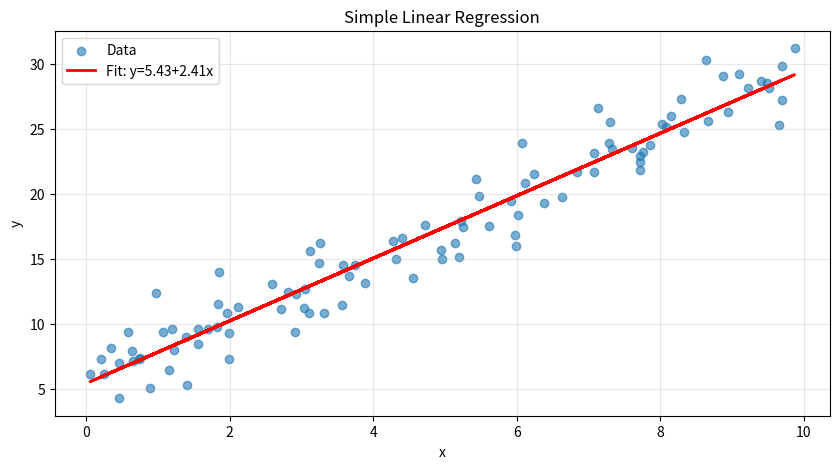

Source code (Python): (Note: this script raises an exception after producing the figure.)
"""
04_regression_analysis.py

Demonstrates regression analysis techniques:
- OLS regression from scratch
- Multiple regression
- Polynomial regression
- Residual analysis
- R-squared and adjusted R-squared
- Confidence and prediction intervals
"""

import numpy as np
from scipy import stats

try:
    import matplotlib.pyplot as plt
    HAS_PLT = True
except ImportError:
    HAS_PLT = False
    print("matplotlib not available; skipping plots\n")


def print_section(title):
    """Print formatted section header."""
    print("\n" + "=" * 70)
    print(f"  {title}")
    print("=" * 70)


def simple_ols_from_scratch():
    """Demonstrate OLS regression from scratch."""
    print_section("1. Simple OLS Regression (From Scratch)")

    # Generate data
    np.random.seed(42)
    n = 100
    x = np.random.uniform(0, 10, n)
    true_slope = 2.5
    true_intercept = 5.0
    noise = np.random.normal(0, 2, n)
    y = true_intercept + true_slope * x + noise

    print(f"Generated data: n = {n}")
    print(f"True model: y = {true_intercept} + {true_slope}*x + ε")

    # Calculate OLS estimates from scratch
    x_mean = np.mean(x)
    y_mean = np.mean(y)

    # Slope: β₁ = Cov(x,y) / Var(x)
    numerator = np.sum((x - x_mean) * (y - y_mean))
    denominator = np.sum((x - x_mean)**2)
    beta_1 = numerator / denominator

    # Intercept: β₀ = ȳ - β₁*x̄
    beta_0 = y_mean - beta_1 * x_mean

    print(f"\nOLS estimates:")
    print(f"  β₀ (intercept): {beta_0:.4f}")
    print(f"  β₁ (slope): {beta_1:.4f}")

    # Predictions and residuals
    y_pred = beta_0 + beta_1 * x
    residuals = y - y_pred

    # Sum of squares
    ss_total = np.sum((y - y_mean)**2)
    ss_residual = np.sum(residuals**2)
    ss_regression = np.sum((y_pred - y_mean)**2)

    print(f"\nSum of squares:")
    print(f"  SS_total: {ss_total:.2f}")
    print(f"  SS_regression: {ss_regression:.2f}")
    print(f"  SS_residual: {ss_residual:.2f}")

    # R-squared
    r_squared = 1 - (ss_residual / ss_total)
    print(f"\nR²: {r_squared:.4f}")

    # Standard error of regression
    dof = n - 2
    se_regression = np.sqrt(ss_residual / dof)
    print(f"Standard error of regression: {se_regression:.4f}")

    # Standard errors of coefficients
    se_beta_1 = se_regression / np.sqrt(denominator)
    se_beta_0 = se_regression * np.sqrt(1/n + x_mean**2/denominator)

    print(f"\nStandard errors:")
    print(f"  SE(β₀): {se_beta_0:.4f}")
    print(f"  SE(β₁): {se_beta_1:.4f}")

    # t-statistics and p-values
    t_beta_0 = beta_0 / se_beta_0
    t_beta_1 = beta_1 / se_beta_1
    p_beta_0 = 2 * (1 - stats.t.cdf(abs(t_beta_0), dof))
    p_beta_1 = 2 * (1 - stats.t.cdf(abs(t_beta_1), dof))

    print(f"\nt-statistics:")
    print(f"  t(β₀): {t_beta_0:.4f} (p={p_beta_0:.6f})")
    print(f"  t(β₁): {t_beta_1:.4f} (p={p_beta_1:.6f})")

    if HAS_PLT:
        plt.figure(figsize=(10, 5))
        plt.scatter(x, y, alpha=0.6, label='Data')
        plt.plot(x, y_pred, 'r-', linewidth=2, label=f'Fit: y={beta_0:.2f}+{beta_1:.2f}x')
        plt.xlabel('x')
        plt.ylabel('y')
        plt.title('Simple Linear Regression')
        plt.legend()
        plt.grid(True, alpha=0.3)
        plt.savefig('/tmp/simple_regression.png', dpi=100)
        print("\n[Plot saved to /tmp/simple_regression.png]")
        plt.close()


def multiple_regression():
    """Demonstrate multiple regression."""
    print_section("2. Multiple Regression")

    # Generate data with multiple predictors
    np.random.seed(123)
    n = 150
    x1 = np.random.uniform(0, 10, n)
    x2 = np.random.uniform(0, 5, n)
    x3 = np.random.uniform(-2, 2, n)

    # True model: y = 3 + 2*x1 - 1.5*x2 + 0.8*x3 + noise
    true_coeffs = np.array([3.0, 2.0, -1.5, 0.8])
    noise = np.random.normal(0, 1.5, n)
    y = true_coeffs[0] + true_coeffs[1]*x1 + true_coeffs[2]*x2 + true_coeffs[3]*x3 + noise

    print(f"Generated data: n = {n}")
    print(f"True coefficients: {true_coeffs}")

    # Design matrix
    X = np.column_stack([np.ones(n), x1, x2, x3])

    # OLS solution: β = (X'X)⁻¹X'y
    XtX = X.T @ X
    Xty = X.T @ y
    beta = np.linalg.solve(XtX, Xty)

    print(f"\nEstimated coefficients:")
    print(f"  β₀ (intercept): {beta[0]:.4f}")
    print(f"  β₁ (x1): {beta[1]:.4f}")
    print(f"  β₂ (x2): {beta[2]:.4f}")
    print(f"  β₃ (x3): {beta[3]:.4f}")

    # Predictions and residuals
    y_pred = X @ beta
    residuals = y - y_pred

    # R-squared
    ss_total = np.sum((y - np.mean(y))**2)
    ss_residual = np.sum(residuals**2)
    r_squared = 1 - (ss_residual / ss_total)

    # Adjusted R-squared
    k = X.shape[1] - 1  # number of predictors (excluding intercept)
    adj_r_squared = 1 - (1 - r_squared) * (n - 1) / (n - k - 1)

    print(f"\nModel fit:")
    print(f"  R²: {r_squared:.4f}")
    print(f"  Adjusted R²: {adj_r_squared:.4f}")

    # Standard errors
    dof = n - X.shape[1]
    mse = ss_residual / dof
    cov_matrix = mse * np.linalg.inv(XtX)
    se = np.sqrt(np.diag(cov_matrix))

    print(f"\nStandard errors:")
    for i, s in enumerate(se):
        print(f"  SE(β₁): {s:.4f}")

    # F-statistic for overall model
    ms_regression = (ss_total - ss_residual) / k
    ms_residual = ss_residual / dof
    f_statistic = ms_regression / ms_residual
    p_value_f = 1 - stats.f.cdf(f_statistic, k, dof)

    print(f"\nOverall model test:")
    print(f"  F-statistic: {f_statistic:.4f}")
    print(f"  p-value: {p_value_f:.6f}")


def polynomial_regression():
    """Demonstrate polynomial regression."""
    print_section("3. Polynomial Regression")

    # Generate non-linear data
    np.random.seed(456)
    n = 80
    x = np.random.uniform(-3, 3, n)
    y_true = 2 - 0.5*x + 1.5*x**2 - 0.3*x**3
    y = y_true + np.random.normal(0, 1, n)

    print(f"Generated non-linear data: n = {n}")

    # Fit polynomials of different degrees
    degrees = [1, 2, 3, 4]

    print(f"\nFitting polynomials of degree 1-4:")

    results = []
    for degree in degrees:
        # Create polynomial features
        X = np.column_stack([x**i for i in range(degree + 1)])

        # Fit
        beta = np.linalg.lstsq(X, y, rcond=None)[0]
        y_pred = X @ beta

        # Metrics
        residuals = y - y_pred
        ss_total = np.sum((y - np.mean(y))**2)
        ss_residual = np.sum(residuals**2)
        r_squared = 1 - (ss_residual / ss_total)

        k = degree
        adj_r_squared = 1 - (1 - r_squared) * (n - 1) / (n - k - 1)

        # AIC and BIC
        log_likelihood = -n/2 * np.log(2*np.pi) - n/2 * np.log(ss_residual/n) - n/2
        aic = 2 * (degree + 1) - 2 * log_likelihood
        bic = (degree + 1) * np.log(n) - 2 * log_likelihood

        results.append({
            'degree': degree,
            'r2': r_squared,
            'adj_r2': adj_r_squared,
            'aic': aic,
            'bic': bic,
            'beta': beta
        })

        print(f"\n  Degree {degree}:")
        print(f"    R²: {r_squared:.4f}")
        print(f"    Adjusted R²: {adj_r_squared:.4f}")
        print(f"    AIC: {aic:.2f}")
        print(f"    BIC: {bic:.2f}")

    # Find best model by AIC
    best_aic_idx = np.argmin([r['aic'] for r in results])
    print(f"\nBest model by AIC: degree {results[best_aic_idx]['degree']}")

    if HAS_PLT:
        x_plot = np.linspace(-3, 3, 200)

        fig, axes = plt.subplots(2, 2, figsize=(12, 10))
        axes = axes.ravel()

        for idx, result in enumerate(results):
            degree = result['degree']
            beta = result['beta']

            X_plot = np.column_stack([x_plot**i for i in range(degree + 1)])
            y_plot = X_plot @ beta

            axes[idx].scatter(x, y, alpha=0.5, s=20)
            axes[idx].plot(x_plot, y_plot, 'r-', linewidth=2)
            axes[idx].set_xlabel('x')
            axes[idx].set_ylabel('y')
            axes[idx].set_title(f'Degree {degree} (R²={result["r2"]:.3f})')
            axes[idx].grid(True, alpha=0.3)

        plt.tight_layout()
        plt.savefig('/tmp/polynomial_regression.png', dpi=100)
        print("\n[Plot saved to /tmp/polynomial_regression.png]")
        plt.close()


def residual_analysis():
    """Demonstrate residual analysis."""
    print_section("4. Residual Analysis")

    # Generate data with heteroscedasticity
    np.random.seed(789)
    n = 100
    x = np.random.uniform(1, 10, n)
    y = 5 + 2*x + np.random.normal(0, 0.5*x, n)  # Variance increases with x

    # Fit model
    X = np.column_stack([np.ones(n), x])
    beta = np.linalg.lstsq(X, y, rcond=None)[0]
    y_pred = X @ beta
    residuals = y - y_pred

    print(f"Fitted model: y = {beta[0]:.2f} + {beta[1]:.2f}*x")

    # Standardized residuals
    residual_std = np.std(residuals, ddof=2)
    standardized_residuals = residuals / residual_std

    print(f"\nResidual statistics:")
    print(f"  Mean: {np.mean(residuals):.6f}")
    print(f"  Std: {residual_std:.4f}")
    print(f"  Min: {np.min(residuals):.4f}")
    print(f"  Max: {np.max(residuals):.4f}")

    # Check normality (Shapiro-Wilk test)
    stat, p_value = stats.shapiro(residuals)
    print(f"\nShapiro-Wilk normality test:")
    print(f"  Statistic: {stat:.4f}")
    print(f"  p-value: {p_value:.4f}")
    if p_value > 0.05:
        print(f"  Residuals appear normally distributed")
    else:
        print(f"  Residuals may not be normally distributed")

    # Durbin-Watson statistic (autocorrelation)
    dw = np.sum(np.diff(residuals)**2) / np.sum(residuals**2)
    print(f"\nDurbin-Watson statistic: {dw:.4f}")
    print(f"  (Values near 2 indicate no autocorrelation)")

    if HAS_PLT:
        fig, axes = plt.subplots(2, 2, figsize=(12, 10))

        # Residuals vs fitted
        axes[0, 0].scatter(y_pred, residuals, alpha=0.6)
        axes[0, 0].axhline(0, color='red', linestyle='--')
        axes[0, 0].set_xlabel('Fitted values')
        axes[0, 0].set_ylabel('Residuals')
        axes[0, 0].set_title('Residuals vs Fitted')
        axes[0, 0].grid(True, alpha=0.3)

        # Q-Q plot
        stats.probplot(residuals, dist="norm", plot=axes[0, 1])
        axes[0, 1].set_title('Normal Q-Q Plot')
        axes[0, 1].grid(True, alpha=0.3)

        # Histogram of residuals
        axes[1, 0].hist(residuals, bins=20, edgecolor='black', alpha=0.7)
        axes[1, 0].set_xlabel('Residuals')
        axes[1, 0].set_ylabel('Frequency')
        axes[1, 0].set_title('Histogram of Residuals')
        axes[1, 0].grid(True, alpha=0.3)

        # Residuals vs order
        axes[1, 1].scatter(range(len(residuals)), residuals, alpha=0.6)
        axes[1, 1].axhline(0, color='red', linestyle='--')
        axes[1, 1].set_xlabel('Observation order')
        axes[1, 1].set_ylabel('Residuals')
        axes[1, 1].set_title('Residuals vs Order')
        axes[1, 1].grid(True, alpha=0.3)

        plt.tight_layout()
        plt.savefig('/tmp/residual_analysis.png', dpi=100)
        print("\n[Plot saved to /tmp/residual_analysis.png]")
        plt.close()


def confidence_prediction_intervals():
    """Demonstrate confidence and prediction intervals."""
    print_section("5. Confidence and Prediction Intervals")

    # Generate data
    np.random.seed(999)
    n = 50
    x = np.random.uniform(0, 10, n)
    y = 5 + 2*x + np.random.normal(0, 2, n)

    # Fit model
    X = np.column_stack([np.ones(n), x])
    beta = np.linalg.lstsq(X, y, rcond=None)[0]
    y_pred = X @ beta
    residuals = y - y_pred

    # Calculate intervals
    dof = n - 2
    mse = np.sum(residuals**2) / dof
    XtX_inv = np.linalg.inv(X.T @ X)

    # Points for prediction
    x_new = np.linspace(0, 10, 100)
    X_new = np.column_stack([np.ones(len(x_new)), x_new])
    y_new = X_new @ beta

    # Confidence interval for mean response
    conf_se = np.sqrt(mse * np.sum((X_new @ XtX_inv) * X_new, axis=1))
    t_crit = stats.t.ppf(0.975, dof)
    conf_lower = y_new - t_crit * conf_se
    conf_upper = y_new + t_crit * conf_se

    # Prediction interval for new observations
    pred_se = np.sqrt(mse * (1 + np.sum((X_new @ XtX_inv) * X_new, axis=1)))
    pred_lower = y_new - t_crit * pred_se
    pred_upper = y_new + t_crit * pred_se

    print(f"Fitted model: y = {beta[0]:.2f} + {beta[1]:.2f}*x")
    print(f"\nInterval widths at x=5:")

    # Find index closest to x=5
    idx = np.argmin(np.abs(x_new - 5))

    print(f"  Confidence interval width: {conf_upper[idx] - conf_lower[idx]:.4f}")
    print(f"  Prediction interval width: {pred_upper[idx] - pred_lower[idx]:.4f}")
    print(f"\nPrediction intervals are wider (account for individual variation)")

    if HAS_PLT:
        plt.figure(figsize=(10, 6))
        plt.scatter(x, y, alpha=0.6, label='Data')
        plt.plot(x_new, y_new, 'r-', linewidth=2, label='Fit')
        plt.fill_between(x_new, conf_lower, conf_upper, alpha=0.2,
                        color='red', label='95% Confidence Interval')
        plt.fill_between(x_new, pred_lower, pred_upper, alpha=0.1,
                        color='blue', label='95% Prediction Interval')
        plt.xlabel('x')
        plt.ylabel('y')
        plt.title('Confidence vs Prediction Intervals')
        plt.legend()
        plt.grid(True, alpha=0.3)
        plt.savefig('/tmp/intervals.png', dpi=100)
        print("\n[Plot saved to /tmp/intervals.png]")
        plt.close()


def main():
    """Run all demonstrations."""
    print("=" * 70)
    print("  REGRESSION ANALYSIS DEMONSTRATIONS")
    print("=" * 70)

    np.random.seed(42)

    simple_ols_from_scratch()
    multiple_regression()
    polynomial_regression()
    residual_analysis()
    confidence_prediction_intervals()

    print("\n" + "=" * 70)
    print("  All demonstrations completed successfully!")
    print("=" * 70)


if __name__ == "__main__":
    main()
